Run: headless pygame with SDL's dummy video driver; simulated clock (each Clock.tick advances the game by its frame time, no real sleeping); random seed 0; keys injected as events and as key.get_pressed() state; no mouse input.
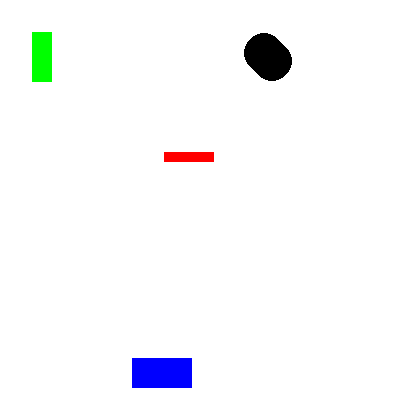
Frame 1 of 4 · flips 1–60 · no input
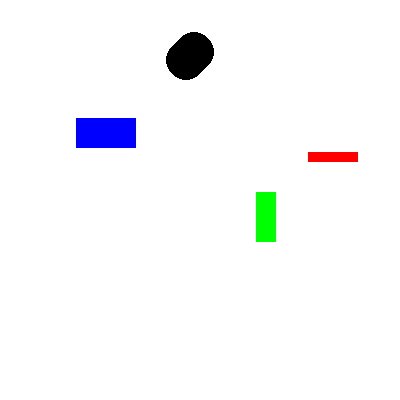
Frame 2 of 4 · flips 61–180 · tapped SPACE, RETURN · held RIGHT (→), D
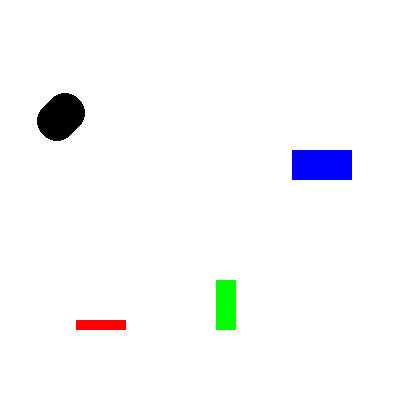
Frame 3 of 4 · flips 181–300 · held DOWN (↓), S
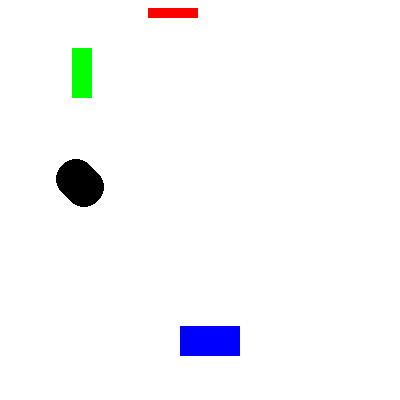
Frame 4 of 4 · flips 301–420 · held LEFT (←), A, UP (↑), W

The pygame program that drew these frames:

import random

import pygame, sys, time
from pygame.locals import *

# Set up pygame.
pygame.init()

# Set up the window.
WINDOWWIDTH = 400
WINDOWHEIGHT = 400
windowSurface = pygame.display.set_mode((WINDOWWIDTH, WINDOWHEIGHT), 0, 32)
pygame.display.set_caption('Animation')

# Set up direction variables.
movRL = 300
movUD = 80
r = 0
u = 0
DOWNLEFT = 'downleft'
DOWNRIGHT = 'downright'
UPLEFT = 'upleft'
UPRIGHT = 'upright'

MOVESPEED = 4

WHITE = (255, 255, 255)
RED = (255, 0, 0)
GREEN = (0, 255, 0)
BLUE = (0, 0, 255)
BLACK = (0, 0, 0, 0)

# Set up the box data structure.
b1 = {'rect': pygame.Rect(300, 80, 50, 10), 'color': RED, 'dir': UPRIGHT}
b2 = {'rect': pygame.Rect(200, 200, 20, 50), 'color': GREEN, 'dir': UPLEFT}
b3 = {'rect': pygame.Rect(100, 150, 60, 30), 'color': BLUE, 'dir': DOWNLEFT}

boxes = [b1, b2, b3]

# Run the game loop.
while True:
    # Check for the QUIT event.
    for event in pygame.event.get():
        if event.type == QUIT:
            pygame.quit()
            sys.exit()

    # Draw the white background onto the surface.
    windowSurface.fill(WHITE)

    for b in boxes:
        # Move the box data structure.
        if b['dir'] == DOWNLEFT:
            b['rect'].left -= MOVESPEED
            b['rect'].top += MOVESPEED
        if b['dir'] == DOWNRIGHT:
            b['rect'].left += MOVESPEED
            b['rect'].top += MOVESPEED
        if b['dir'] == UPLEFT:
            b['rect'].left -= MOVESPEED
            b['rect'].top -= MOVESPEED
        if b['dir'] == UPRIGHT:
            b['rect'].left += MOVESPEED
            b['rect'].top -= MOVESPEED

        # Check whether the box has moved out of the window.
        if b['rect'].top < 0:
            # The box has moved past the top.
            if b['dir'] == UPLEFT:
                b['dir'] = DOWNLEFT
            if b['dir'] == UPRIGHT:
                b['dir'] = DOWNRIGHT
        if b['rect'].bottom > WINDOWHEIGHT:
            # The box has moved past the bottom.
            if b['dir'] == DOWNLEFT:
                b['dir'] = UPLEFT
            if b['dir'] == DOWNRIGHT:
                b['dir'] = UPRIGHT
        if b['rect'].left < 0:
            # The box has moved past the left side.
            if b['dir'] == DOWNLEFT:
                b['dir'] = DOWNRIGHT
            if b['dir'] == UPLEFT:
                b['dir'] = UPRIGHT
        if b['rect'].right > WINDOWWIDTH:
            # The box has moved past the right side.
            if b['dir'] == DOWNRIGHT:
                b['dir'] = DOWNLEFT
            if b['dir'] == UPRIGHT:
                b['dir'] = UPLEFT

        if r == 0 and u == 0:
            movRL += 4
            movUD += 4
        if r == 1 and u == 1:
            movRL -= 4
            movUD -= 4
        if r == 0 and u == 1:
            movRL += 4
            movUD -= 4
        if r == 1 and u == 0:
            movRL -= 4
            movUD += 4
        if movRL >= 400:
            r = 1
            ran = random.randint(0, 50)
            movRL -= ran


        if movUD >= 400:
            u = 1
            ran = random.randint(0, 50)
            movUD -= ran


        if movRL <= 0:
            r = 0
            ran = random.randint(0, 30)
            movRL += ran


        if movUD <= 0:
            u = 0
            ran = random.randint(0, 30)
            movUD += ran


            # Draw the box onto the surface.

        pygame.draw.circle(windowSurface, BLACK, (movRL, movUD), 20, 0)

        pygame.draw.rect(windowSurface, b['color'], b['rect'])
    # Draw the window onto the screen.
    pygame.display.update()
    time.sleep(0.02)
